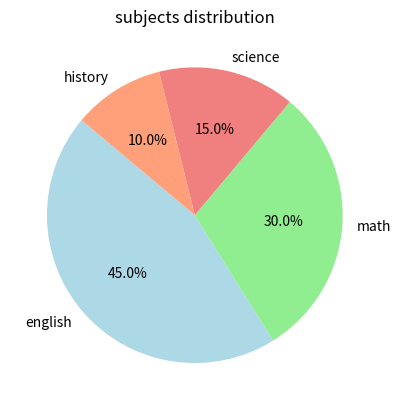

Write Python code to recreate this figure.
import matplotlib.pyplot as plt

labels = ['english', 'math', 'science', 'history']
sizes = [45,30,15,10]

plt.clf()
plt.pie(sizes, labels = labels, autopct='%1.1f%%',
        startangle = 140, colors=['lightblue', 'lightgreen', 'lightcoral', 'lightsalmon'])

plt.title("subjects distribution")

plt.show()